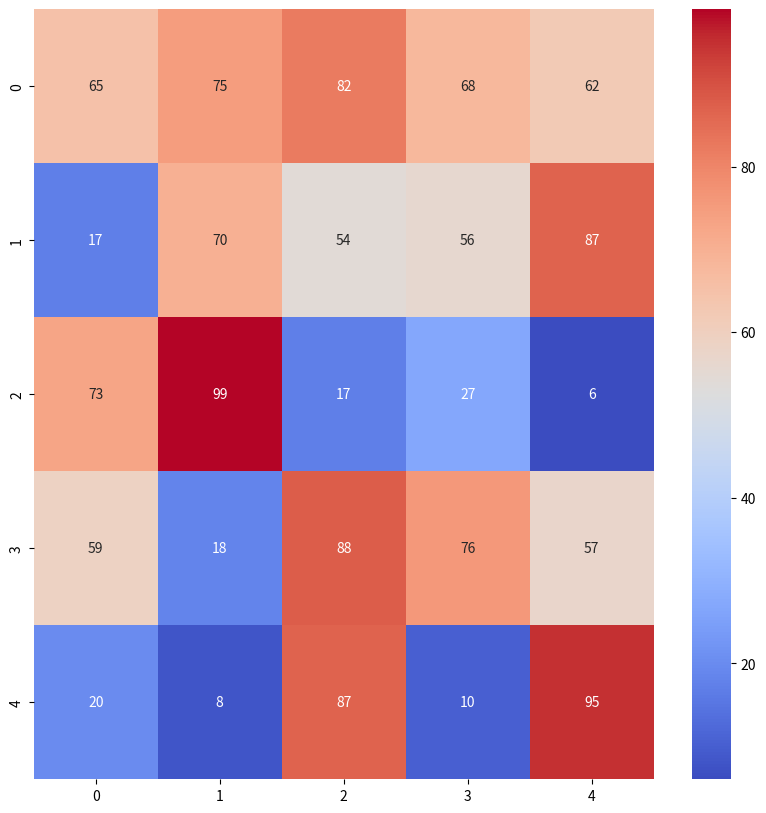

Python code for this plot:
import matplotlib.pyplot as plt
import seaborn as sns
import numpy as np

x = np.random.randint(5,100,(5,5))

plt.figure(figsize=(10,10))
sns.heatmap(x,annot=True, cmap='coolwarm')

plt.show()